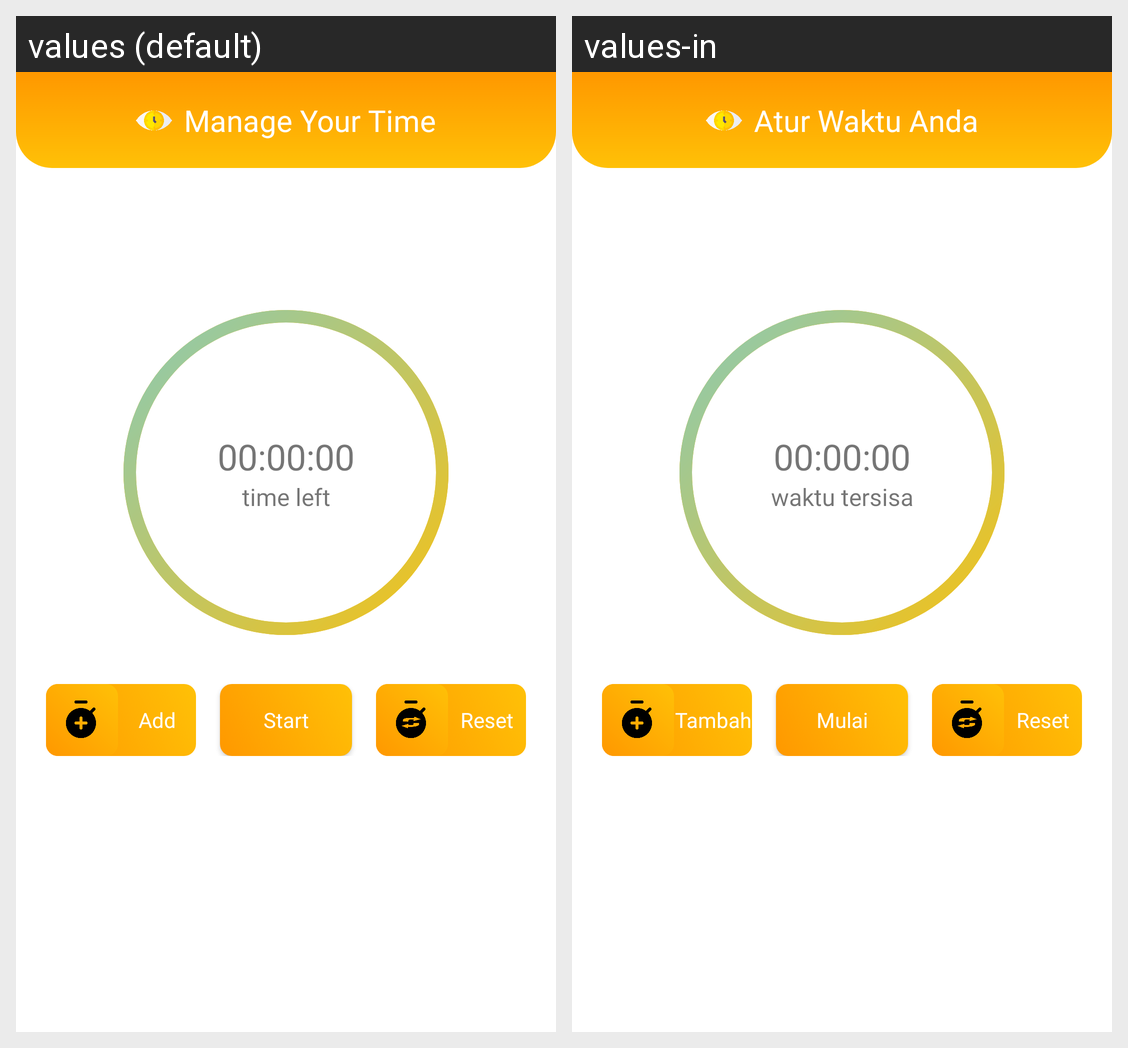

Translations of the strings shown on this Android screen, per locale in the grid:
Android screen res/layout/activity_mindful_moments.xml rendered under 2 locales, left to right: values (default), values-in. Device: Nexus 5 (rendered at 1080×1920; each locale shown at half size, 540×960, under a caption strip naming it); theme Theme.Genedu.
Strings drawn on this screen, with the default value and each locale's value (text and hints the layout hard-codes, and strings that could not be matched under every locale, appear in the picture but are not listed):

title_mimo
  values: Manage Your Time
  values-in: Atur Waktu Anda

time_left_mimo
  values: 00:00:00
  values-in: 00:00:00

text_timer_mimo
  values: time left
  values-in: waktu tersisa

add
  values: Add
  values-in: Tambah

start_mimo
  values: Start
  values-in: Mulai

reset
  values: Reset
  values-in: Reset
